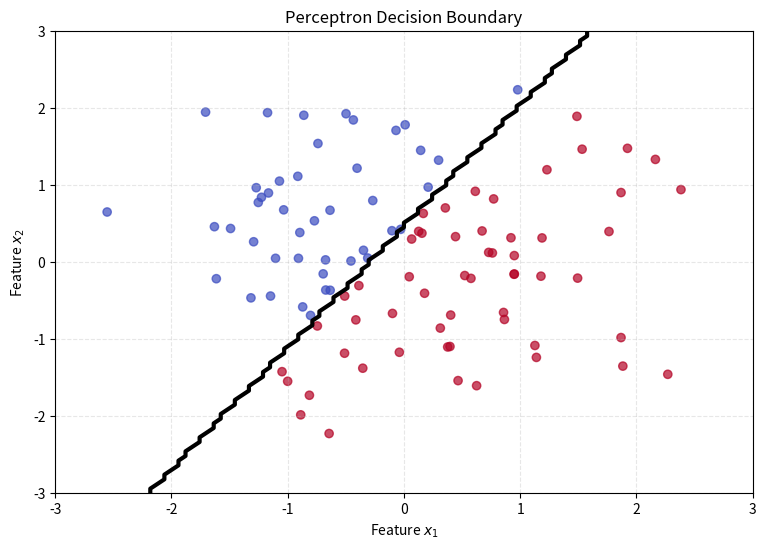

Generate this figure with matplotlib:
# Source: Optimization/chapter-12/essay.md -- Block 1

import numpy as np
import matplotlib.pyplot as plt

# Linearly separable data (100 samples in 2D)
np.random.seed(0)
X = np.random.randn(100, 2)
# True separation: A line defined by the equation 0.8*x1 - 0.5*x2 + 0.2 = 0
y = np.sign(X[:,0]*0.8 + X[:,1]*(-0.5) + 0.2)

w = np.zeros(2) # Initialize weights w = [0, 0]
b = 0           # Initialize bias b = 0
eta = 0.1       # Learning rate

# Training Loop
for epoch in range(20):
    for i in range(len(X)):
        # 1. Forward Pass: Compute the activation score
        activation_score = np.dot(w, X[i]) + b
        # 2. Prediction: Apply the sign function (the non-differentiable step)
        y_pred = np.sign(activation_score)
        
        # 3. Update (Backward Pass): Perceptron Learning Rule
        if y_pred != y[i]:
            # Corrective impulse is applied ONLY on misclassified points
            w += eta * y[i] * X[i] # Adjust weight vector
            b += eta * y[i]        # Adjust bias
            
# Plotting the result
xx, yy = np.meshgrid(np.linspace(-3,3,100), np.linspace(-3,3,100))
# The decision boundary is where the score is zero: w[0]*x + w[1]*y + b = 0
Z = np.sign(w[0]*xx + w[1]*yy + b)

plt.figure(figsize=(9, 6))
# Scatter plot of data points, colored by true class y
plt.scatter(X[:,0], X[:,1], c=y, cmap='coolwarm', alpha=0.7)
# Plot the learned decision boundary (contour where Z=0)
plt.contour(xx, yy, Z, levels=[0], colors='k', linestyles='-', linewidths=3)
plt.title('Perceptron Decision Boundary')
plt.xlabel('Feature $x_1$')
plt.ylabel('Feature $x_2$')
plt.grid(True, linestyle='--', alpha=0.3)
plt.show()
